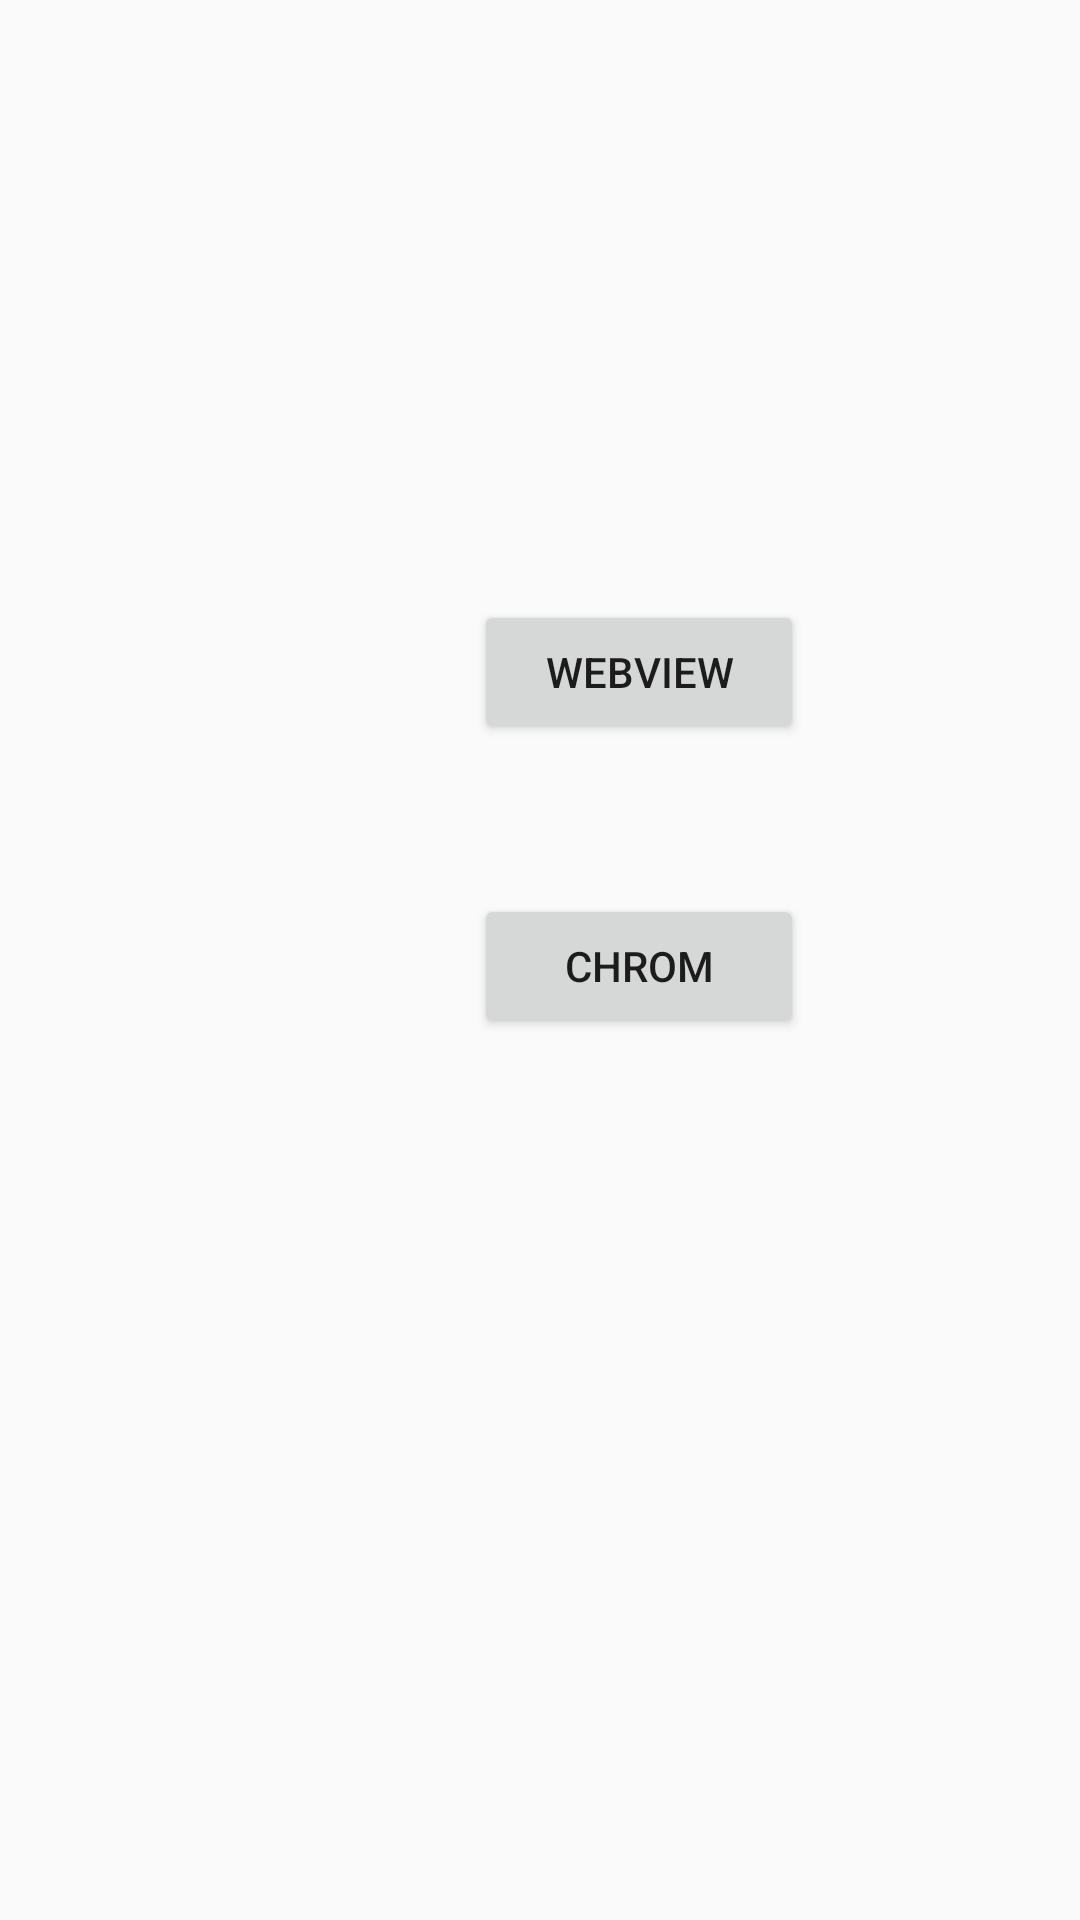

Here is an Android app screen rendered from its layout file. Give the layout XML and the strings, colors and styles it references.
<!-- AndroidManifest.xml: application theme Theme.AppCompat.Light.NoActionBar -->
<!-- res/layout/activity_main.xml -->
<?xml version="1.0" encoding="utf-8"?>
<androidx.constraintlayout.widget.ConstraintLayout xmlns:android="http://schemas.android.com/apk/res/android"
    xmlns:app="http://schemas.android.com/apk/res-auto"
    xmlns:tools="http://schemas.android.com/tools"
    android:layout_width="match_parent"
    android:layout_height="match_parent"
    tools:context="com.example.appluck_integration_guide.MainActivity"
    android:id="@+id/main_activity">

    <Button
        android:id="@+id/btn_webView"
        android:layout_width="110dp"
        android:layout_height="wrap_content"
        android:layout_marginStart="158dp"
        android:layout_marginTop="200dp"
        android:text="webview"
        app:layout_constraintStart_toStartOf="parent"
        app:layout_constraintTop_toTopOf="parent" />

    <Button
        android:id="@+id/btn_chrome"
        android:layout_width="110dp"
        android:layout_height="wrap_content"
        android:layout_marginStart="158dp"
        android:layout_marginTop="50dp"
        android:text="chrom"
        app:layout_constraintStart_toStartOf="parent"
        app:layout_constraintTop_toBottomOf="@+id/btn_webView" />

    <LinearLayout
        android:id="@+id/linear_layout"
        android:layout_width="107dp"
        android:layout_height="99dp"
        android:orientation="horizontal"
        app:layout_constraintBottom_toBottomOf="parent"
        app:layout_constraintEnd_toEndOf="parent"
        app:layout_constraintHorizontal_bias="0.983"
        app:layout_constraintStart_toStartOf="parent"
        app:layout_constraintTop_toTopOf="parent"
        app:layout_constraintVertical_bias="0.83">

    </LinearLayout>

</androidx.constraintlayout.widget.ConstraintLayout>
<!-- resources referenced by this layout -->
<resources>

</resources>
